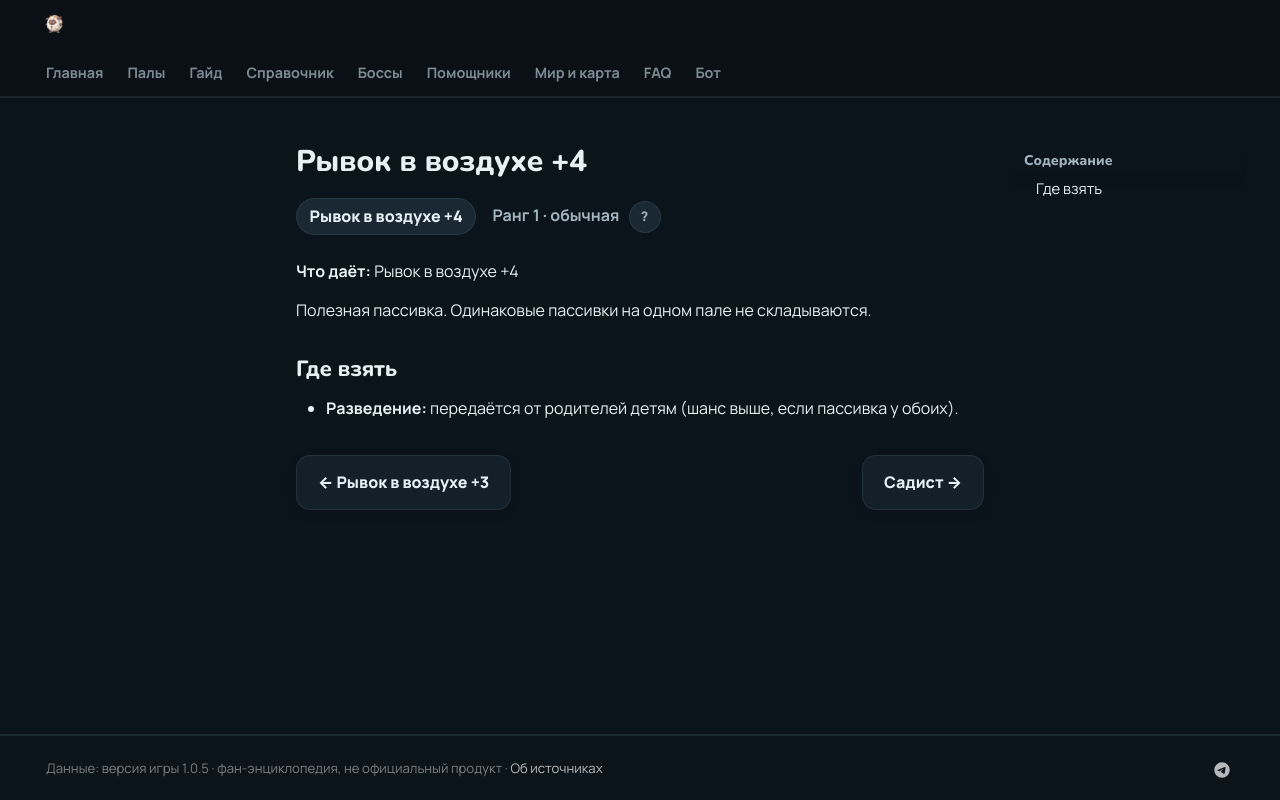

repository: 39den/palwiki · page: passivki/aerial_dash_4/index.html · generator: mkdocs

# Рывок в воздухе +4

<div class="psv-hero" markdown="0"><span class="psv r-1 big">Рывок в воздухе +4</span> <span class="rk">Ранг 1 · обычная <button class="hlp" data-tip="Ранг — насколько сильна пассивка: от −3 (вредная) до 4 (легендарная). Чем выше, тем реже встречается.">?</button></span></div>

**Что даёт:** Рывок в воздухе +4

Полезная пассивка. Одинаковые пассивки на одном пале не складываются.

## Где взять

- 🧬 **Разведение:** передаётся от родителей детям (шанс выше, если пассивка у обоих).


<div class="pn" markdown="0"><a class="card-link" href="../../passivki/aerial_dash_3/">← Рывок в воздухе +3</a><a class="card-link" href="../../passivki/sadist/">Садист →</a></div>
